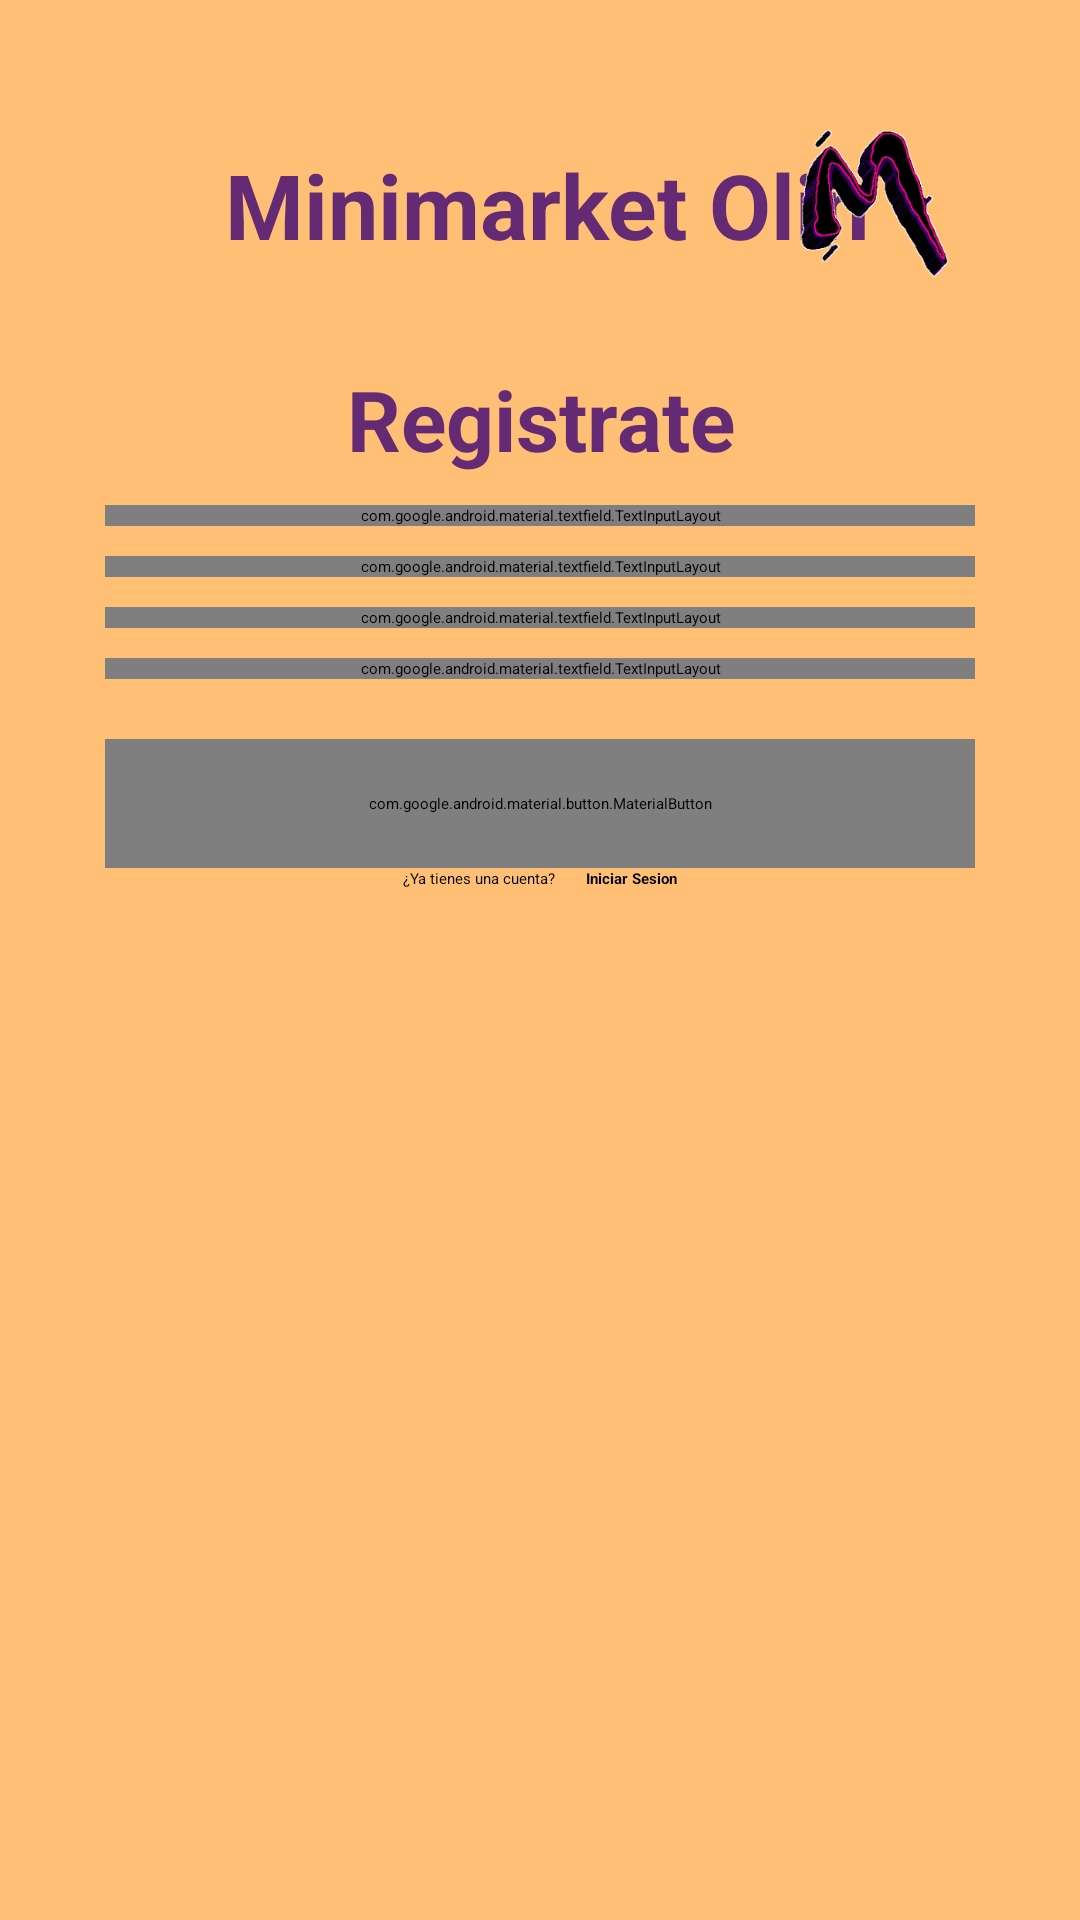

The Android layout XML behind this screen, and the referenced resources:
<!-- AndroidManifest.xml: application theme Theme.Evaluacion3 -->
<!-- res/layout/activity_register.xml -->
<?xml version="1.0" encoding="utf-8"?>
<ScrollView xmlns:android="http://schemas.android.com/apk/res/android"
    xmlns:app="http://schemas.android.com/apk/res-auto"
    xmlns:tools="http://schemas.android.com/tools"
    android:layout_width="match_parent"
    android:layout_height="match_parent"
    android:scrollbars="none"
    android:background="@color/fondo"
    tools:context=".RegisterActivity">
    <LinearLayout
        android:layout_width="match_parent"
        android:layout_height="wrap_content"
        android:orientation="vertical"
        android:layout_marginStart="35dp"
        android:layout_marginEnd="35dp"
        >
        <androidx.constraintlayout.widget.ConstraintLayout
            android:layout_width="match_parent"
            android:layout_height="wrap_content"
            android:layout_marginTop="35dp"
            >

            <TextView
                android:layout_width="wrap_content"
                android:layout_height="wrap_content"
                android:layout_marginStart="40dp"
                android:text="@string/register_olin"
                android:textColor="@color/primary"
                android:textSize="30sp"
                android:textStyle="bold"
                app:layout_constraintBottom_toBottomOf="parent"
                app:layout_constraintStart_toStartOf="parent"
                app:layout_constraintTop_toTopOf="parent" />

            <ImageView
                android:layout_width="67dp"
                android:layout_height="66dp"
                android:src="@drawable/icono"
                app:layout_constraintBottom_toBottomOf="parent"
                app:layout_constraintEnd_toEndOf="parent"
                app:layout_constraintTop_toTopOf="parent" />

        </androidx.constraintlayout.widget.ConstraintLayout>
        <TextView
            android:layout_width="match_parent"
            android:layout_height="wrap_content"
            android:text="@string/register_title"
            android:textSize="28sp"
            android:textStyle="bold"
            android:textAlignment="center"
            android:textColor="@color/primary"
            android:layout_marginTop="20dp"
            />
        <com.google.android.material.textfield.TextInputLayout
            android:id="@+id/register_inputLayout_fullName"
            android:layout_width="match_parent"
            android:layout_height="wrap_content"
            android:hint="@string/register_fullName_input_hint"
            android:layout_marginTop="10dp"
            app:startIconDrawable="@drawable/ic_baseline_person_24"
            app:startIconTint="@color/primary"
            app:startIconContentDescription="@string/register_fullName_input_content_description_end_icon"
            style="@style/Widget.MaterialComponents.TextInputLayout.OutlinedBox"
            app:boxStrokeColor="@color/primary"
            app:boxStrokeWidth="2dp"
            app:errorEnabled="true"
            >
            <com.google.android.material.textfield.TextInputEditText
                android:id="@+id/register_input_fullName"
                android:layout_width="match_parent"
                android:layout_height="wrap_content" />
        </com.google.android.material.textfield.TextInputLayout>
        <com.google.android.material.textfield.TextInputLayout
            android:id="@+id/register_inputLayout_nickname"
            android:layout_width="match_parent"
            android:layout_height="wrap_content"
            android:hint="@string/register_nickname_input_hint"
            android:layout_marginTop="10dp"
            app:startIconDrawable="@drawable/ic_baseline_person_pin_24"
            app:startIconTint="@color/primary"
            app:startIconContentDescription="@string/register_nickname_input_content_description_end_icon"
            style="@style/Widget.MaterialComponents.TextInputLayout.OutlinedBox"
            app:boxStrokeColor="@color/primary"
            app:boxStrokeWidth="2dp"
            app:errorEnabled="true"
            >
            <com.google.android.material.textfield.TextInputEditText
                android:id="@+id/register_input_nickname"
                android:layout_width="match_parent"
                android:layout_height="wrap_content" />
        </com.google.android.material.textfield.TextInputLayout>
        <com.google.android.material.textfield.TextInputLayout
            android:id="@+id/register_inputLayout_phoneNumber"
            android:layout_width="match_parent"
            android:layout_height="wrap_content"
            android:hint="@string/register_phoneNumber_input_hint"
            android:layout_marginTop="10dp"
            app:startIconDrawable="@drawable/ic_baseline_phone_android_24"
            app:startIconTint="@color/primary"
            app:startIconContentDescription="@string/register_phoneNumber_input_content_description_end_icon"
            style="@style/Widget.MaterialComponents.TextInputLayout.OutlinedBox"
            app:boxStrokeColor="@color/primary"
            app:boxStrokeWidth="2dp"
            app:errorEnabled="true"
            >
            <com.google.android.material.textfield.TextInputEditText
                android:id="@+id/register_input_phoneNumber"
                android:layout_width="match_parent"
                android:layout_height="wrap_content" />
        </com.google.android.material.textfield.TextInputLayout>
        <com.google.android.material.textfield.TextInputLayout
            android:id="@+id/register_inputLayout_password"
            android:layout_width="match_parent"
            android:layout_height="wrap_content"
            android:hint="@string/register_password_input_content_description_end_icon"
            android:layout_marginTop="10dp"
            app:startIconDrawable="@drawable/ic_baseline_lock_24"
            app:startIconTint="@color/primary"
            app:startIconContentDescription="@string/register_password_input_content_description_end_icon"
            style="@style/Widget.MaterialComponents.TextInputLayout.OutlinedBox"
            app:boxStrokeColor="@color/primary"
            app:boxStrokeWidth="2dp"
            app:errorEnabled="true"
            >
            <com.google.android.material.textfield.TextInputEditText
                android:id="@+id/register_input_password"
                android:layout_width="match_parent"
                android:layout_height="wrap_content" />
        </com.google.android.material.textfield.TextInputLayout>

        <com.google.android.material.button.MaterialButton
            android:id="@+id/register_button"
            android:layout_width="match_parent"
            android:layout_height="wrap_content"
            android:layout_marginTop="20dp"
            android:padding="18dp"
            android:text="@string/register_title"
            app:cornerRadius="5dp" />

        <LinearLayout
            android:layout_width="match_parent"
            android:layout_height="wrap_content"
            android:orientation="horizontal"
            android:gravity="center"
            >

            <TextView
                android:layout_width="wrap_content"
                android:layout_height="wrap_content"
                android:text="¿Ya tienes una cuenta?"
                />
            <TextView
                android:id="@+id/textLogIn"
                android:layout_width="wrap_content"
                android:layout_height="wrap_content"
                android:layout_marginStart="10dp"
                android:textStyle="bold"
                android:text="Iniciar Sesion"
                />

        </LinearLayout>
    </LinearLayout>


</ScrollView>
<!-- resources referenced by this layout -->
<resources>
  <color name="fondo">#ffbf75</color>
  <color name="primary">#642a73</color>
  <!-- drawable icono: png bitmap (drawable, 32048 bytes) -->
  <string name="register_fullName_input_content_description_end_icon">Nombre Completo</string>
  <string name="register_fullName_input_hint">Nombre Completo</string>
  <string name="register_nickname_input_content_description_end_icon">Apodo</string>
  <string name="register_nickname_input_hint">Apodo</string>
  <string name="register_olin">Minimarket Olin</string>
  <string name="register_password_input_content_description_end_icon">Contraseña</string>
  <string name="register_phoneNumber_input_content_description_end_icon">Numero de Celular</string>
  <string name="register_phoneNumber_input_hint">Numero de Celular</string>
  <string name="register_title">Registrate</string>
  <style name="Theme.Evaluacion3" parent="Theme.MaterialComponents.DayNight.NoActionBar">
          
          <item name="colorPrimary">#642a73</item>
          <item name="colorPrimaryVariant">#642a73</item>
          <item name="colorOnPrimary">@color/white</item>
          
          <item name="colorSecondary">#642a73</item>
          <item name="colorSecondaryVariant">#1D1128</item>
          <item name="colorOnSecondary">@color/black</item>
          
          <item name="android:statusBarColor" tools:targetApi="l">?attr/colorPrimaryVariant</item>
          
      </style>
  <color name="white">#FFFFFFFF</color>
  <color name="black">#FF000000</color>
</resources>
